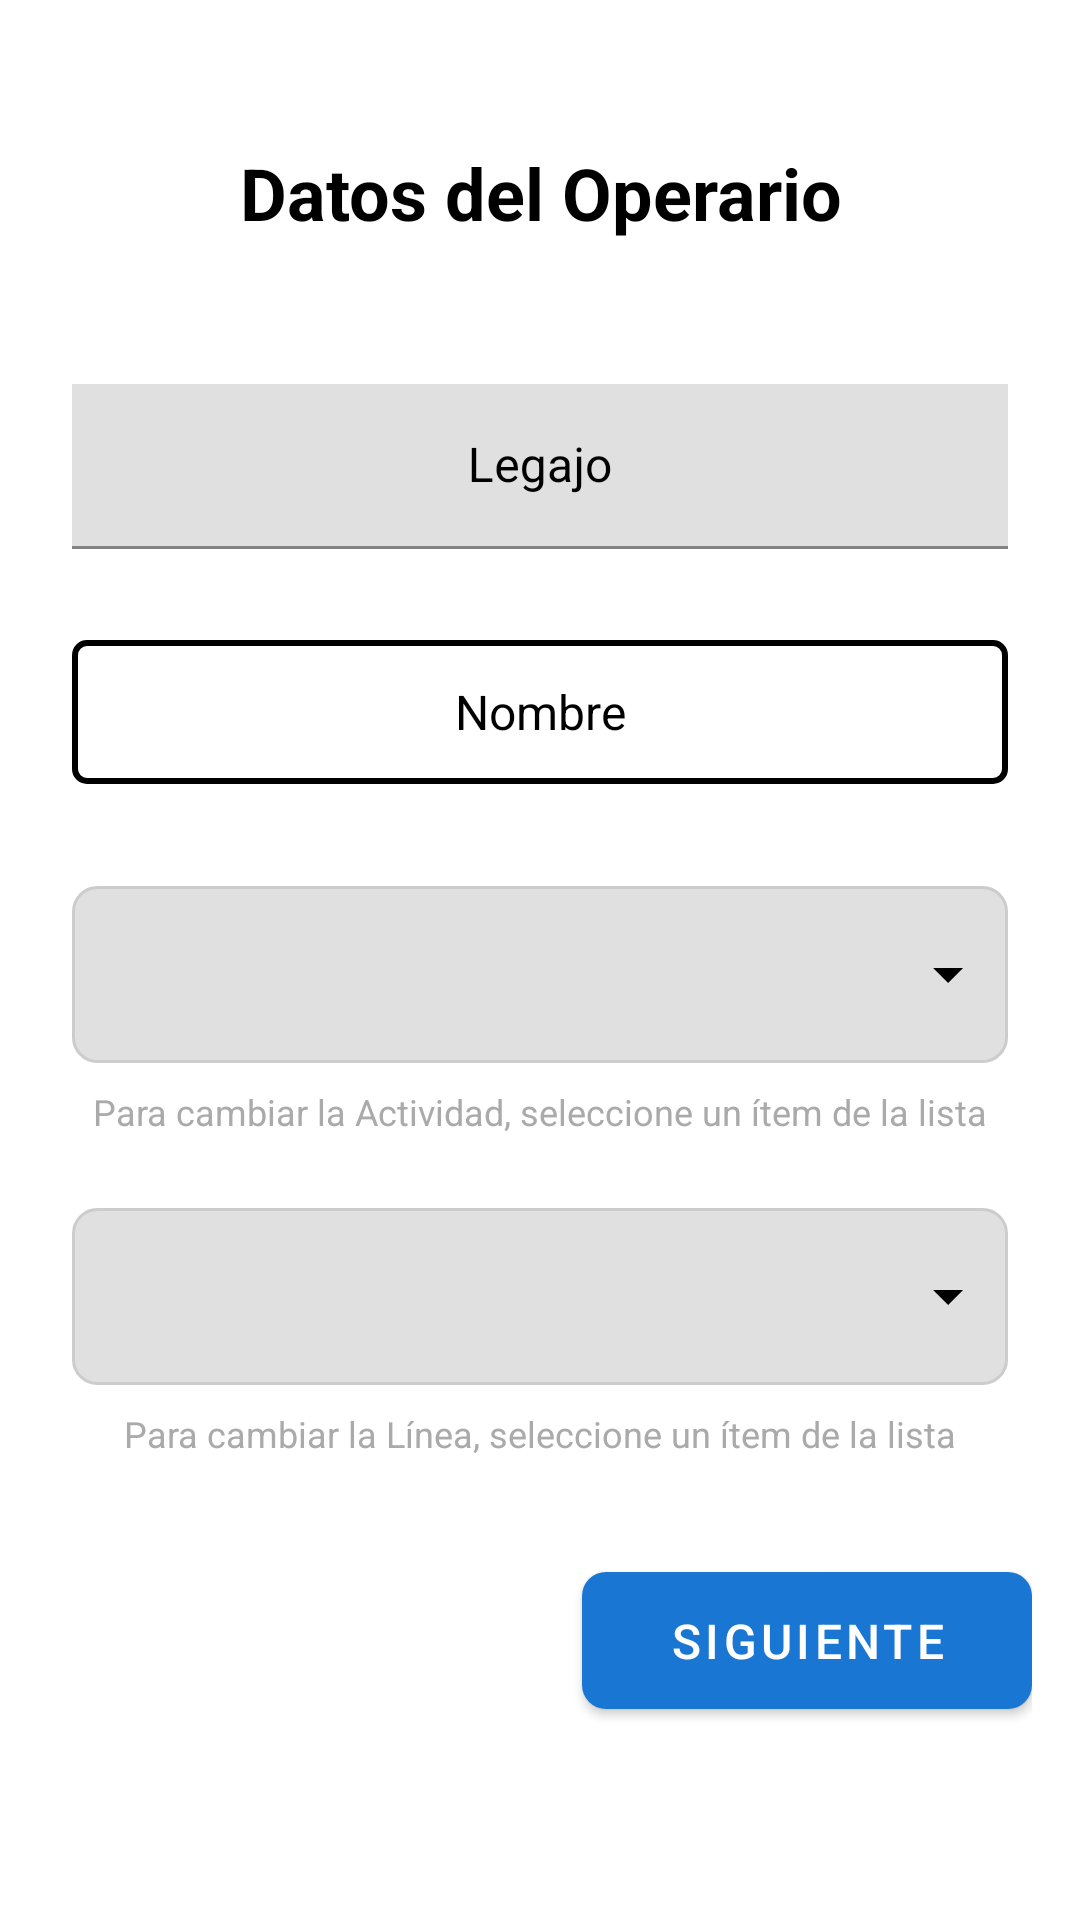

This screen was rendered from an Android layout file. Write that file and the resources it references.
<!-- AndroidManifest.xml: application theme Base.Theme.AuditoriaBPM -->
<!-- res/layout/fragment_home.xml -->
<?xml version="1.0" encoding="utf-8"?>
<androidx.constraintlayout.widget.ConstraintLayout xmlns:android="http://schemas.android.com/apk/res/android"
    xmlns:app="http://schemas.android.com/apk/res-auto"
    xmlns:tools="http://schemas.android.com/tools"
    android:layout_width="match_parent"
    android:layout_height="match_parent"
    android:padding="16dp"
    tools:context=".ui.auditoria.HomeFragment">

    <TextView
        android:id="@+id/text_home"
        android:layout_width="match_parent"
        android:layout_height="48dp"
        android:layout_marginTop="32dp"
        android:text="Datos del Operario"
        android:textAlignment="center"
        android:textSize="24sp"
        android:textStyle="bold"
        android:textColor="@android:color/black"
        app:layout_constraintEnd_toEndOf="parent"
        app:layout_constraintStart_toStartOf="parent"
        app:layout_constraintTop_toTopOf="parent" />

    <com.google.android.material.textfield.TextInputLayout
        android:id="@+id/tilLegajo"
        android:layout_width="0dp"
        android:layout_height="wrap_content"
        android:layout_marginStart="8dp"
        android:layout_marginTop="32dp"
        android:layout_marginEnd="8dp"
        android:hint="Legajo"
        android:textColorHint="@android:color/black"
        app:errorEnabled="true"
        app:layout_constraintEnd_toEndOf="parent"
        app:layout_constraintStart_toStartOf="parent"
        app:layout_constraintTop_toBottomOf="@+id/text_home">

        <EditText
            android:id="@+id/etLegajo"
            android:layout_width="match_parent"
            android:layout_height="55dp"
            android:background="#E0E0E0"
            android:gravity="center"
            android:imeOptions="actionDone"
            android:inputType="number"
            android:maxLength="6"
            android:padding="12dp"
            android:singleLine="true"
            android:textColor="@android:color/black"
            android:textColorHint="@android:color/black"
            android:focusableInTouchMode="true" />
    </com.google.android.material.textfield.TextInputLayout>

    <TextView
        android:id="@+id/tvNombreOp"
        android:layout_width="0dp"
        android:layout_height="wrap_content"
        android:layout_marginStart="8dp"
        android:layout_marginTop="10dp"
        android:layout_marginEnd="8dp"
        android:background="@drawable/borde_rectangulo"
        android:gravity="center"
        android:hint="Nombre"
        android:minHeight="48dp"
        android:padding="12dp"
        android:textColor="@android:color/black"
        android:textColorHint="@android:color/black"
        android:textSize="16sp"
        app:layout_constraintEnd_toEndOf="parent"
        app:layout_constraintStart_toStartOf="parent"
        app:layout_constraintTop_toBottomOf="@+id/tilLegajo" />

    <Spinner
        android:id="@+id/spnActividad"
        android:layout_width="0dp"
        android:layout_height="59dp"
        android:layout_marginTop="34dp"
        android:layout_marginStart="8dp"
        android:layout_marginEnd="8dp"
        android:background="@drawable/spinner_background_with_arrow"
        android:spinnerMode="dropdown"
        android:gravity="center"
        android:textAlignment="center"
        android:textColor="@android:color/black"
        android:textColorHint="@android:color/black"
        android:textSize="14sp"
        android:popupBackground="@android:color/white"
        android:paddingEnd="32dp"
        android:paddingStart="16dp"
        app:layout_constraintEnd_toEndOf="parent"
        app:layout_constraintStart_toStartOf="parent"
        app:layout_constraintTop_toBottomOf="@+id/tvNombreOp" />

    <TextView
        android:id="@+id/tvLeyendaAct"
        android:layout_width="0dp"
        android:layout_height="wrap_content"
        android:layout_marginTop="8dp"
        android:text="Para cambiar la Actividad, seleccione un ítem de la lista"
        android:textAlignment="center"
        android:textSize="12sp"
        android:textColor="@android:color/darker_gray"
        app:layout_constraintEnd_toEndOf="parent"
        app:layout_constraintStart_toStartOf="parent"
        app:layout_constraintTop_toBottomOf="@+id/spnActividad" />

    <Spinner
        android:id="@+id/spnLinea"
        android:layout_width="0dp"
        android:layout_height="59dp"
        android:layout_marginTop="24dp"
        android:layout_marginStart="8dp"
        android:layout_marginEnd="8dp"
        android:background="@drawable/spinner_background_with_arrow"
        android:spinnerMode="dropdown"
        android:gravity="center"
        android:textAlignment="center"
        android:textColor="@android:color/black"
        android:textColorHint="@android:color/black"
        android:textSize="14sp"
        android:popupBackground="@android:color/white"
        android:paddingEnd="32dp"
        android:paddingStart="16dp"
        app:layout_constraintEnd_toEndOf="parent"
        app:layout_constraintStart_toStartOf="parent"
        app:layout_constraintTop_toBottomOf="@+id/tvLeyendaAct" />

    <TextView
        android:id="@+id/tvLeyendaLin"
        android:layout_width="0dp"
        android:layout_height="wrap_content"
        android:layout_marginTop="8dp"
        android:text="Para cambiar la Línea, seleccione un ítem de la lista"
        android:textAlignment="center"
        android:textSize="12sp"
        android:textColor="@android:color/darker_gray"
        app:layout_constraintEnd_toEndOf="parent"
        app:layout_constraintStart_toStartOf="parent"
        app:layout_constraintTop_toBottomOf="@+id/spnLinea" />

    <com.google.android.material.button.MaterialButton
        android:id="@+id/btSiguiente"
        android:layout_width="wrap_content"
        android:layout_height="wrap_content"
        android:layout_marginTop="32dp"
        android:layout_marginBottom="16dp"
        android:minWidth="150dp"
        android:padding="12dp"
        android:text="Siguiente"
        android:textSize="16sp"
        app:cornerRadius="8dp"
        app:layout_constraintBottom_toBottomOf="parent"
        app:layout_constraintEnd_toEndOf="parent"
        app:layout_constraintTop_toBottomOf="@+id/tvLeyendaLin"
        app:layout_constraintVertical_bias="0.0" />

</androidx.constraintlayout.widget.ConstraintLayout>
<!-- resources referenced by this layout -->
<resources>
  <!-- drawable borde_rectangulo (drawable) -->
  <?xml version="1.0" encoding="utf-8"?>
  <shape xmlns:android="http://schemas.android.com/apk/res/android"
      android:shape="rectangle">
      <solid android:color="#FFFFFF"/> 
      <stroke
          android:width="2dp"
          android:color="#000000"/> 
      <corners android:radius="4dp"/> 
  </shape>
  <!-- drawable spinner_background_with_arrow (drawable) -->
  <?xml version="1.0" encoding="utf-8"?>
  <selector xmlns:android="http://schemas.android.com/apk/res/android">
      <item>
          <layer-list>
              <item>
                  <shape android:shape="rectangle">
                      <solid android:color="#E0E0E0" />
                      <corners android:radius="8dp" />
                      <stroke android:width="1dp" android:color="#CCCCCC" />
                  </shape>
              </item>
              <item android:drawable="@drawable/ic_spinner_arrow"
                  android:gravity="end|center_vertical"
                  android:right="8dp"/>
          </layer-list>
      </item>
  </selector>
  <style name="Base.Theme.AuditoriaBPM" parent="Theme.MaterialComponents.Light.NoActionBar">
          <item name="windowActionBar">false</item>
          <item name="windowNoTitle">true</item>
  
          
          <item name="colorPrimary">@color/toolbar_blue</item>
          <item name="colorPrimaryVariant">@color/toolbar_blue_dark</item>
          <item name="colorOnPrimary">@color/white</item>
          
          <item name="colorSecondary">@color/teal_200</item>
          <item name="colorSecondaryVariant">@color/teal_700</item>
          <item name="colorOnSecondary">@color/black</item>
          
          <item name="android:statusBarColor">?attr/colorPrimaryVariant</item>
          
          
          <item name="android:windowBackground">@android:color/white</item>
          <item name="android:textColor">@android:color/black</item>
          <item name="android:colorBackground">@android:color/white</item>
          
          
          <item name="android:forceDarkAllowed" tools:targetApi="q">false</item>
          
          
          <item name="actionBarTheme">@style/ThemeOverlay.MaterialComponents.Dark.ActionBar</item>
          <item name="actionBarPopupTheme">@style/ThemeOverlay.MaterialComponents.Light</item>
      </style>
  <!-- drawable ic_spinner_arrow (drawable) -->
  <?xml version="1.0" encoding="utf-8"?>
  <vector xmlns:android="http://schemas.android.com/apk/res/android"
      android:width="24dp"
      android:height="24dp"
      android:viewportWidth="24"
      android:viewportHeight="24">
      <path
          android:fillColor="#000000"
          android:pathData="M7,10L12,15L17,10H7Z"/>
  </vector>
  <color name="toolbar_blue">#1976D2</color>
  <color name="toolbar_blue_dark">#1565C0</color>
  <color name="white">#FFFFFFFF</color>
  <color name="teal_200">#FF03DAC5</color>
  <color name="teal_700">#FF018786</color>
  <color name="black">#000000</color>
</resources>
